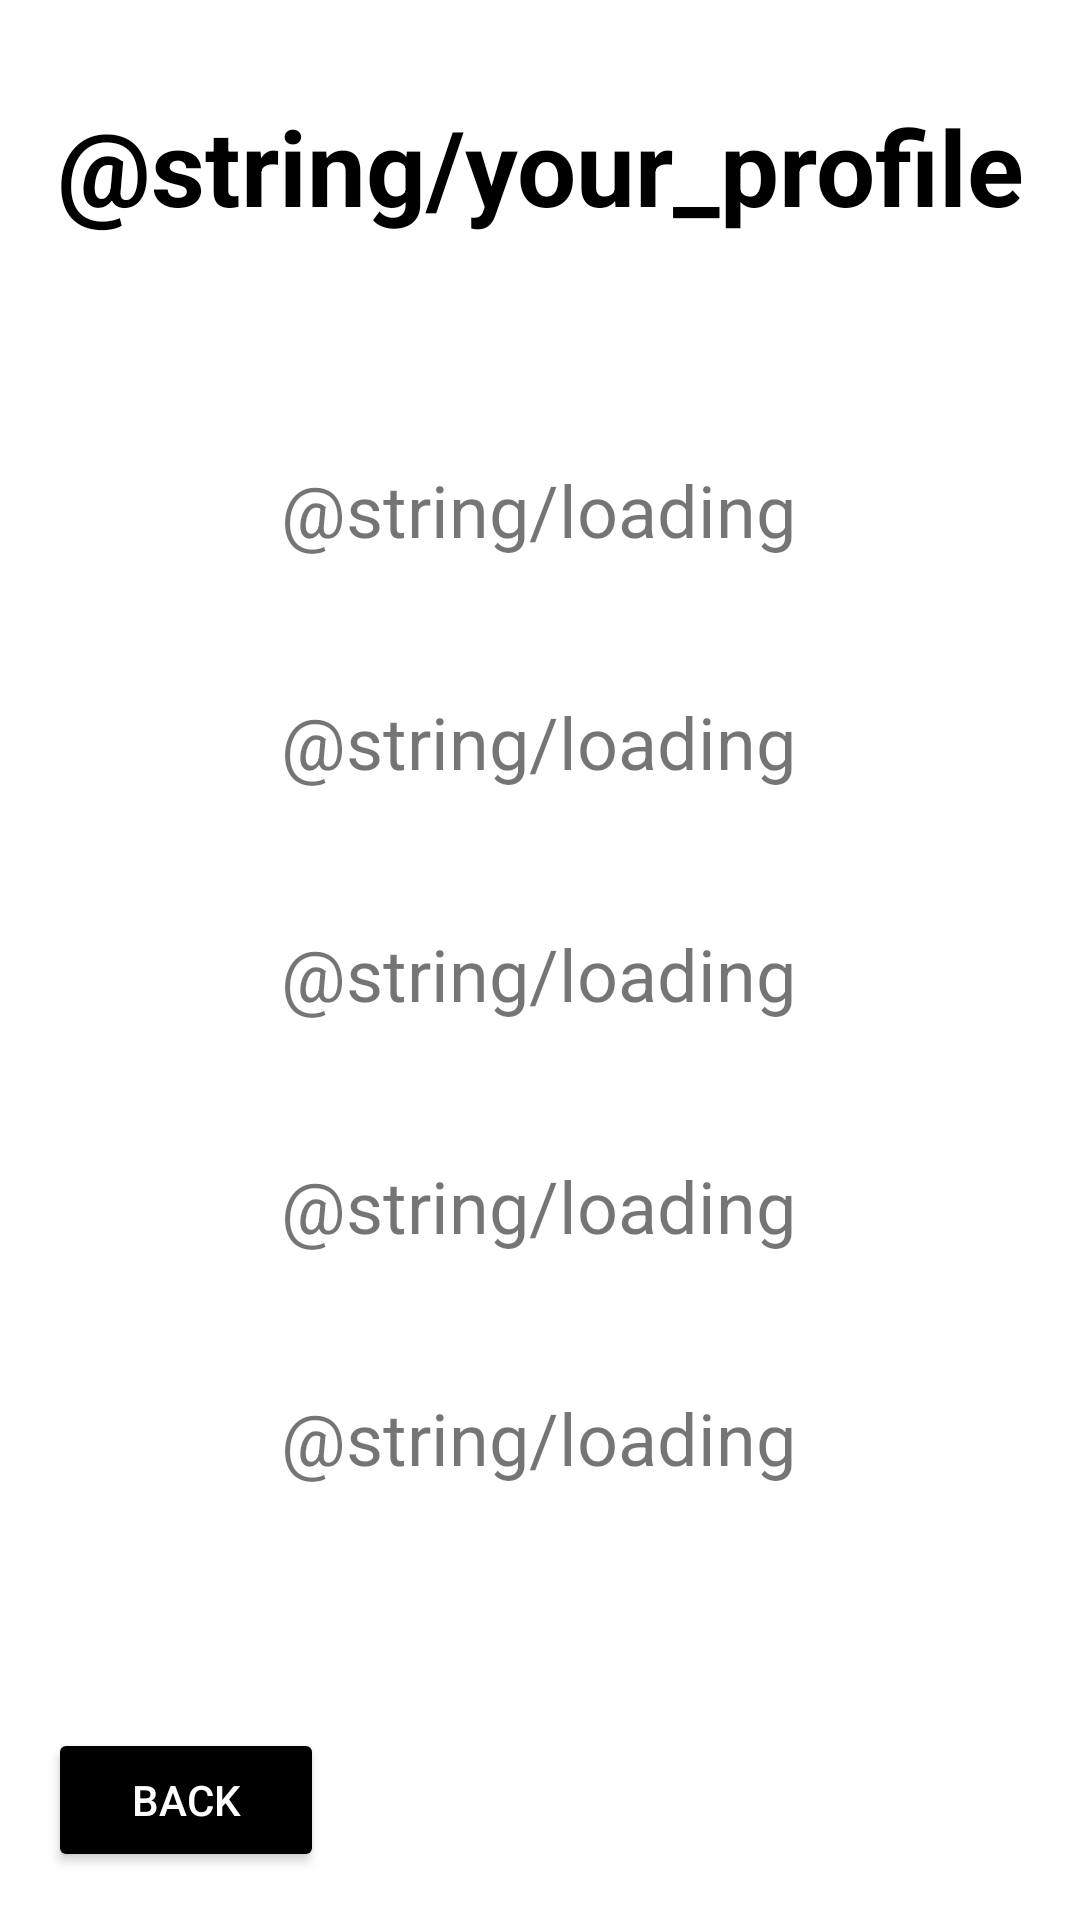

Here is an Android app screen rendered from its layout file. Give the layout XML and the strings, colors and styles it references.
<!-- AndroidManifest.xml: application theme Theme.SEG2105_Group20_Project -->
<!-- res/layout/activity_cook_profile.xml -->
<?xml version="1.0" encoding="utf-8"?>
<androidx.constraintlayout.widget.ConstraintLayout xmlns:android="http://schemas.android.com/apk/res/android"
    xmlns:app="http://schemas.android.com/apk/res-auto"
    xmlns:tools="http://schemas.android.com/tools"
    android:layout_width="match_parent"
    android:layout_height="match_parent"
    tools:context=".CookProfile">


    <TextView
        android:id="@+id/cookProfileTitle"
        android:layout_width="wrap_content"
        android:layout_height="wrap_content"
        android:layout_marginStart="111dp"
        android:layout_marginTop="32dp"
        android:layout_marginEnd="111dp"
        android:gravity="center"
        android:text="@string/your_profile"
        android:textColor="@color/black"
        android:textSize="35sp"
        android:textStyle="bold"
        app:layout_constraintEnd_toEndOf="parent"
        app:layout_constraintStart_toStartOf="parent"
        app:layout_constraintTop_toTopOf="parent" />

    <TextView
        android:id="@+id/cookProfileFullName"
        android:layout_width="wrap_content"
        android:layout_height="wrap_content"
        android:layout_marginStart="173dp"
        android:layout_marginTop="75dp"
        android:layout_marginEnd="174dp"
        android:text="@string/loading"
        android:textSize="24sp"
        app:layout_constraintEnd_toEndOf="parent"
        app:layout_constraintStart_toStartOf="parent"
        app:layout_constraintTop_toBottomOf="@+id/cookProfileTitle" />

    <TextView
        android:id="@+id/cookProfileEmail"
        android:layout_width="wrap_content"
        android:layout_height="wrap_content"
        android:layout_marginStart="173dp"
        android:layout_marginTop="45dp"
        android:layout_marginEnd="174dp"
        android:text="@string/loading"
        android:textSize="24sp"
        app:layout_constraintEnd_toEndOf="parent"
        app:layout_constraintStart_toStartOf="parent"
        app:layout_constraintTop_toBottomOf="@+id/cookProfileFullName" />

    <TextView
        android:id="@+id/cookProfileAddress"
        android:layout_width="wrap_content"
        android:layout_height="wrap_content"
        android:layout_marginStart="173dp"
        android:layout_marginTop="45dp"
        android:layout_marginEnd="174dp"
        android:text="@string/loading"
        android:textSize="24sp"
        app:layout_constraintEnd_toEndOf="parent"
        app:layout_constraintStart_toStartOf="parent"
        app:layout_constraintTop_toBottomOf="@+id/cookProfileEmail" />

    <TextView
        android:id="@+id/cookProfileSales"
        android:layout_width="wrap_content"
        android:layout_height="wrap_content"
        android:layout_marginStart="173dp"
        android:layout_marginTop="45dp"
        android:layout_marginEnd="174dp"
        android:text="@string/loading"
        android:textSize="24sp"
        app:layout_constraintEnd_toEndOf="parent"
        app:layout_constraintStart_toStartOf="parent"
        app:layout_constraintTop_toBottomOf="@+id/cookProfileAddress" />

    <TextView
        android:id="@+id/cookProfileRating"
        android:layout_width="wrap_content"
        android:layout_height="wrap_content"
        android:layout_marginStart="173dp"
        android:layout_marginTop="45dp"
        android:layout_marginEnd="174dp"
        android:text="@string/loading"
        android:textSize="24sp"
        app:layout_constraintEnd_toEndOf="parent"
        app:layout_constraintStart_toStartOf="parent"
        app:layout_constraintTop_toBottomOf="@+id/cookProfileSales" />

    <Button
        android:id="@+id/cookProfileBack"
        android:layout_width="92dp"
        android:layout_height="48dp"
        android:layout_marginStart="16dp"
        android:layout_marginBottom="16dp"
        android:backgroundTint="@color/black"
        android:text="@string/back"
        android:textColor="@color/white"
        app:layout_constraintBottom_toBottomOf="parent"
        app:layout_constraintStart_toStartOf="parent" />
</androidx.constraintlayout.widget.ConstraintLayout>
<!-- resources referenced by this layout -->
<resources>
  <color name="black">#FF000000</color>
  <color name="white">#FFFFFFFF</color>
  <string name="back">Back</string>
  <style name="Theme.SEG2105_Group20_Project" parent="Theme.MaterialComponents.DayNight.DarkActionBar">
          
          <item name="colorPrimary">@color/purple_500</item>
          <item name="colorPrimaryVariant">@color/purple_700</item>
          <item name="colorOnPrimary">@color/white</item>
          
          <item name="colorSecondary">@color/teal_200</item>
          <item name="colorSecondaryVariant">@color/teal_700</item>
          <item name="colorOnSecondary">@color/black</item>
          
          <item name="android:statusBarColor">?attr/colorPrimaryVariant</item>
          
      </style>
  <color name="purple_500">#FF6200EE</color>
  <color name="purple_700">#FF3700B3</color>
  <color name="teal_200">#FF03DAC5</color>
  <color name="teal_700">#FF018786</color>
</resources>
